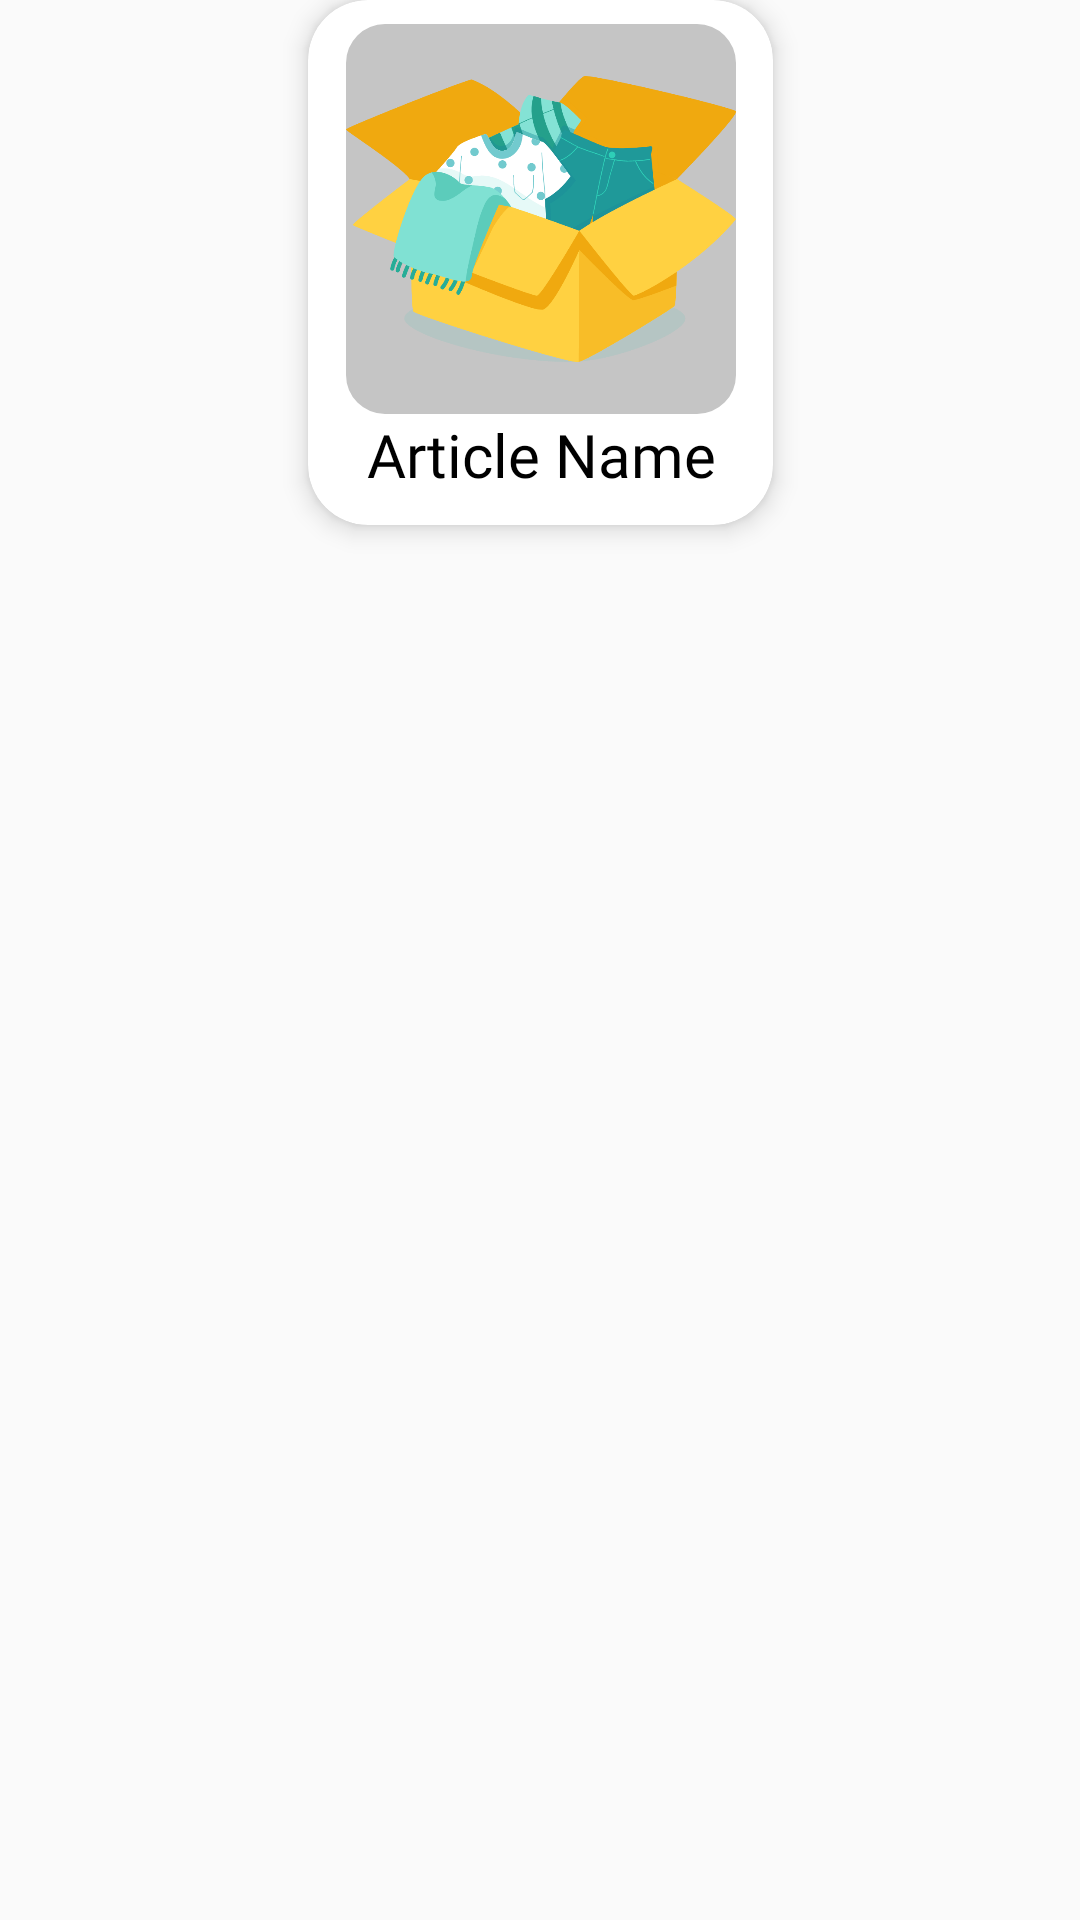

Android layout source for this screen:
<!-- AndroidManifest.xml: application theme Theme.WeGIV -->
<!-- res/layout/my_article_view.xml -->
<?xml version="1.0" encoding="utf-8"?>
<androidx.constraintlayout.widget.ConstraintLayout xmlns:android="http://schemas.android.com/apk/res/android"
    xmlns:tools="http://schemas.android.com/tools"
    android:layout_width="170dp"
    android:layout_height="190dp"
    android:id="@+id/my_article_view_layout"
    xmlns:app="http://schemas.android.com/apk/res-auto">

    <androidx.cardview.widget.CardView
        android:id="@+id/cardview"
        android:layout_width="155dp"
        android:layout_height="175dp"
        app:cardCornerRadius="20dp"
        app:cardElevation="5dp"
        app:layout_constraintEnd_toEndOf="parent"
        app:layout_constraintStart_toStartOf="parent"
        app:layout_constraintTop_toTopOf="parent">

        <androidx.constraintlayout.widget.ConstraintLayout
            android:layout_width="match_parent"
            android:layout_height="wrap_content">

            <com.google.android.material.imageview.ShapeableImageView
                android:id="@+id/my_article_image_iv"
                android:layout_width="130dp"
                android:layout_height="130dp"
                android:layout_marginTop="8dp"
                android:background="#C5C5C5"
                app:layout_constraintEnd_toEndOf="parent"
                app:layout_constraintStart_toStartOf="parent"
                app:layout_constraintTop_toTopOf="parent"
                app:shapeAppearanceOverlay="@style/cornered"
                app:srcCompat="@drawable/bg_image" />

            <TextView
                android:id="@+id/my_article_name_tv"
                android:layout_width="150dp"
                android:layout_height="30dp"
                android:fontFamily="@font/poppins_medium"
                android:text="Article Name"
                android:textAlignment="center"
                android:textColor="@color/black"
                android:textSize="20dp"
                app:layout_constraintBottom_toBottomOf="parent"
                app:layout_constraintEnd_toEndOf="parent"
                app:layout_constraintStart_toStartOf="parent"
                app:layout_constraintTop_toBottomOf="@+id/my_article_image_iv" />

        </androidx.constraintlayout.widget.ConstraintLayout>

    </androidx.cardview.widget.CardView>

</androidx.constraintlayout.widget.ConstraintLayout>
<!-- resources referenced by this layout -->
<resources>
  <color name="black">#FF000000</color>
  <!-- drawable bg_image: vector/xml drawable (drawable, 18171 chars, omitted) -->
  <style name="cornered">
          <item name="cornerSize">10%</item>
      </style>
  <style name="Theme.WeGIV" parent="Theme.AppCompat.Light.NoActionBar">
          
          <item name="colorPrimary">#8A0559</item>
          <item name="colorPrimaryVariant">#8A0559</item>
          <item name="colorOnPrimary">@color/white</item>
          
          <item name="colorSecondary">@color/teal_200</item>
          <item name="colorSecondaryVariant">@color/teal_700</item>
          <item name="colorOnSecondary">@color/black</item>
          
          <item name="android:statusBarColor">#8A0559</item>
          
      </style>
  <color name="white">#FFFFFFFF</color>
  <color name="teal_200">#009688</color>
  <color name="teal_700">#FF018786</color>
</resources>
